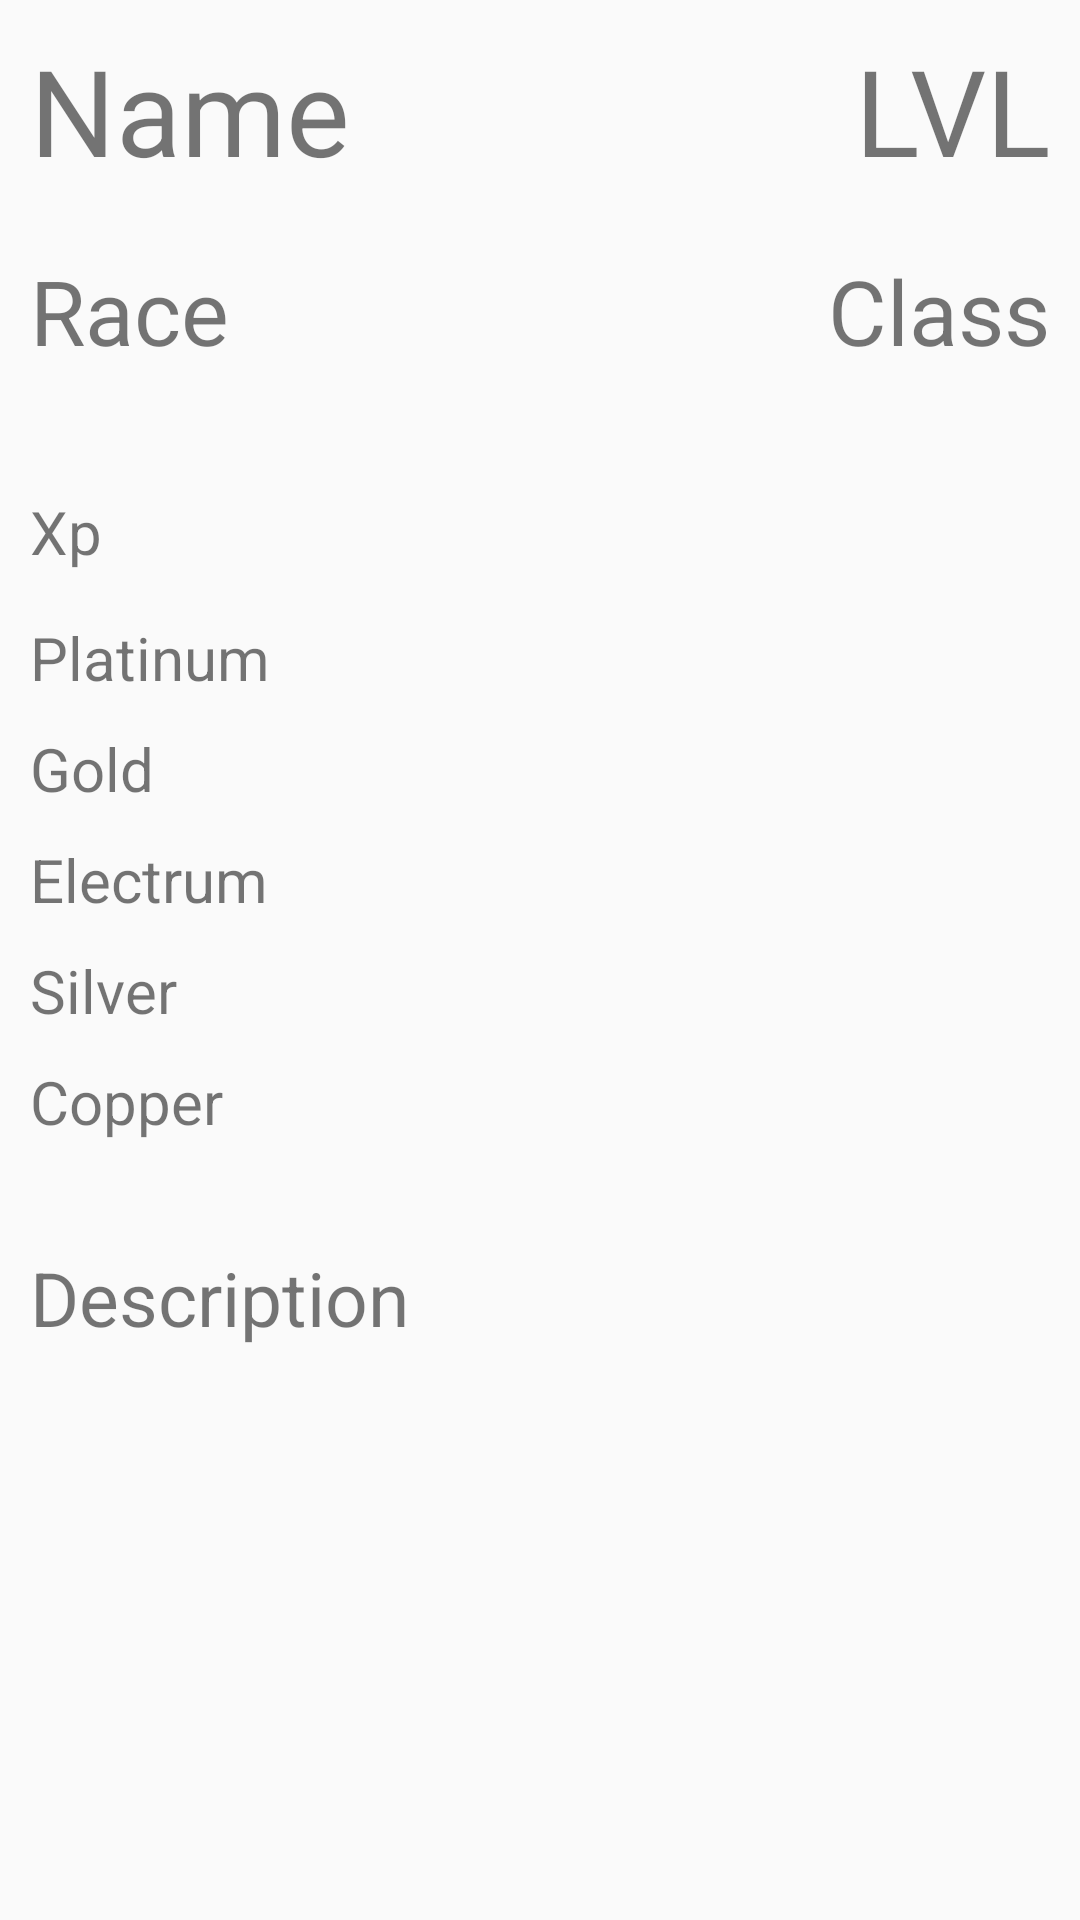

Android layout source for this screen:
<!-- AndroidManifest.xml: application theme AppTheme -->
<!-- res/layout/navigation_view.xml -->
<?xml version="1.0" encoding="utf-8"?>
<RelativeLayout xmlns:android="http://schemas.android.com/apk/res/android"
                android:layout_width="match_parent"
                android:layout_height="match_parent">

    <TextView
            android:id="@+id/nav_name"
            android:layout_width="wrap_content"
            android:layout_height="wrap_content"
            android:padding="10dp"
            android:text="Name"
            android:textSize="40sp"
    />

    <TextView
            android:id="@+id/nav_lvl"
            android:layout_width="wrap_content"
            android:layout_height="wrap_content"
            android:padding="10dp"
            android:layout_toEndOf="@+id/nav_name"
            android:layout_alignParentEnd="true"
            android:text="LVL"
            android:gravity="end"
            android:textSize="40sp"
    />

    <TextView
            android:id="@+id/nav_race"
            android:layout_width="wrap_content"
            android:layout_height="wrap_content"
            android:padding="10dp"
            android:layout_below="@+id/nav_name"
            android:layout_alignParentStart="true"
            android:text="Race"
            android:textSize="30sp"
    />

    <TextView
            android:id="@+id/nav_class"
            android:layout_width="wrap_content"
            android:layout_height="wrap_content"
            android:padding="10dp"
            android:layout_below="@+id/nav_name"
            android:layout_alignParentEnd="true"
            android:text="Class"
            android:textSize="30sp"
    />

    <TextView
            android:id="@+id/nav_xp"
            android:layout_width="match_parent"
            android:layout_height="wrap_content"
            android:paddingTop="30dp"
            android:paddingBottom="10dp"
            android:paddingStart="10dp"
            android:paddingEnd="10dp"
            android:layout_below="@+id/nav_race"
            android:layout_alignParentEnd="true"
            android:text="Xp"
            android:textSize="20sp"
    />

    <include
            layout="@layout/money"
            android:layout_below="@+id/nav_xp"
            android:layout_width="match_parent"
            android:layout_height="wrap_content"
    />

    <TextView
            android:id="@+id/nav_description"
            android:layout_width="match_parent"
            android:layout_height="wrap_content"
            android:paddingTop="30dp"
            android:paddingBottom="10dp"
            android:paddingStart="10dp"
            android:paddingEnd="10dp"
            android:layout_below="@+id/money"
            android:layout_alignParentEnd="true"
            android:text="Description"
            android:textSize="25sp"
    />

</RelativeLayout>
<!-- res/layout/money.xml (included above) -->
<?xml version="1.0" encoding="utf-8"?>
<LinearLayout
        android:id="@+id/money"
        xmlns:android="http://schemas.android.com/apk/res/android"
        android:orientation="vertical"
        android:layout_width="match_parent"
        android:layout_height="match_parent">

    <TextView
            android:id="@+id/money_platinum"
            android:text="@string/platinum"
            android:textSize="20sp"
            android:paddingTop="5dp"
            android:paddingBottom="5dp"
            android:paddingStart="10dp"
            android:paddingEnd="5dp"
            android:layout_width="match_parent"
            android:layout_height="wrap_content"
    />

    <TextView
            android:id="@+id/money_gold"
            android:text="@string/gold"
            android:textSize="20sp"
            android:paddingTop="5dp"
            android:paddingBottom="5dp"
            android:paddingStart="10dp"
            android:paddingEnd="5dp"
            android:layout_width="match_parent"
            android:layout_height="wrap_content"
    />

    <TextView
            android:id="@+id/money_electrum"
            android:text="@string/electrum"
            android:textSize="20sp"
            android:paddingTop="5dp"
            android:paddingBottom="5dp"
            android:paddingStart="10dp"
            android:paddingEnd="5dp"
            android:layout_width="match_parent"
            android:layout_height="wrap_content"
    />

    <TextView
            android:id="@+id/money_silver"
            android:text="@string/silver"
            android:textSize="20sp"
            android:paddingTop="5dp"
            android:paddingBottom="5dp"
            android:paddingStart="10dp"
            android:paddingEnd="5dp"
            android:layout_width="match_parent"
            android:layout_height="wrap_content"
    />

    <TextView
            android:id="@+id/money_copper"
            android:text="@string/copper"
            android:textSize="20sp"
            android:paddingTop="5dp"
            android:paddingBottom="5dp"
            android:paddingStart="10dp"
            android:paddingEnd="5dp"
            android:layout_width="match_parent"
            android:layout_height="wrap_content"
    />

</LinearLayout>
<!-- resources referenced by this layout -->
<resources>
  <string name="copper">Copper</string>
  <string name="electrum">Electrum</string>
  <string name="gold">Gold</string>
  <string name="platinum">Platinum</string>
  <string name="silver">Silver</string>
  <style name="AppTheme" parent="Theme.AppCompat.Light.DarkActionBar">
          
          <item name="colorPrimary">@color/colorPrimary</item>
          <item name="colorPrimaryDark">@color/colorPrimaryDark</item>
          <item name="colorAccent">@color/colorAccent</item>
      </style>
  <color name="colorPrimary">#745143</color>
  <color name="colorPrimaryDark">#745143</color>
  <color name="colorAccent">#FF8C00</color>
</resources>
